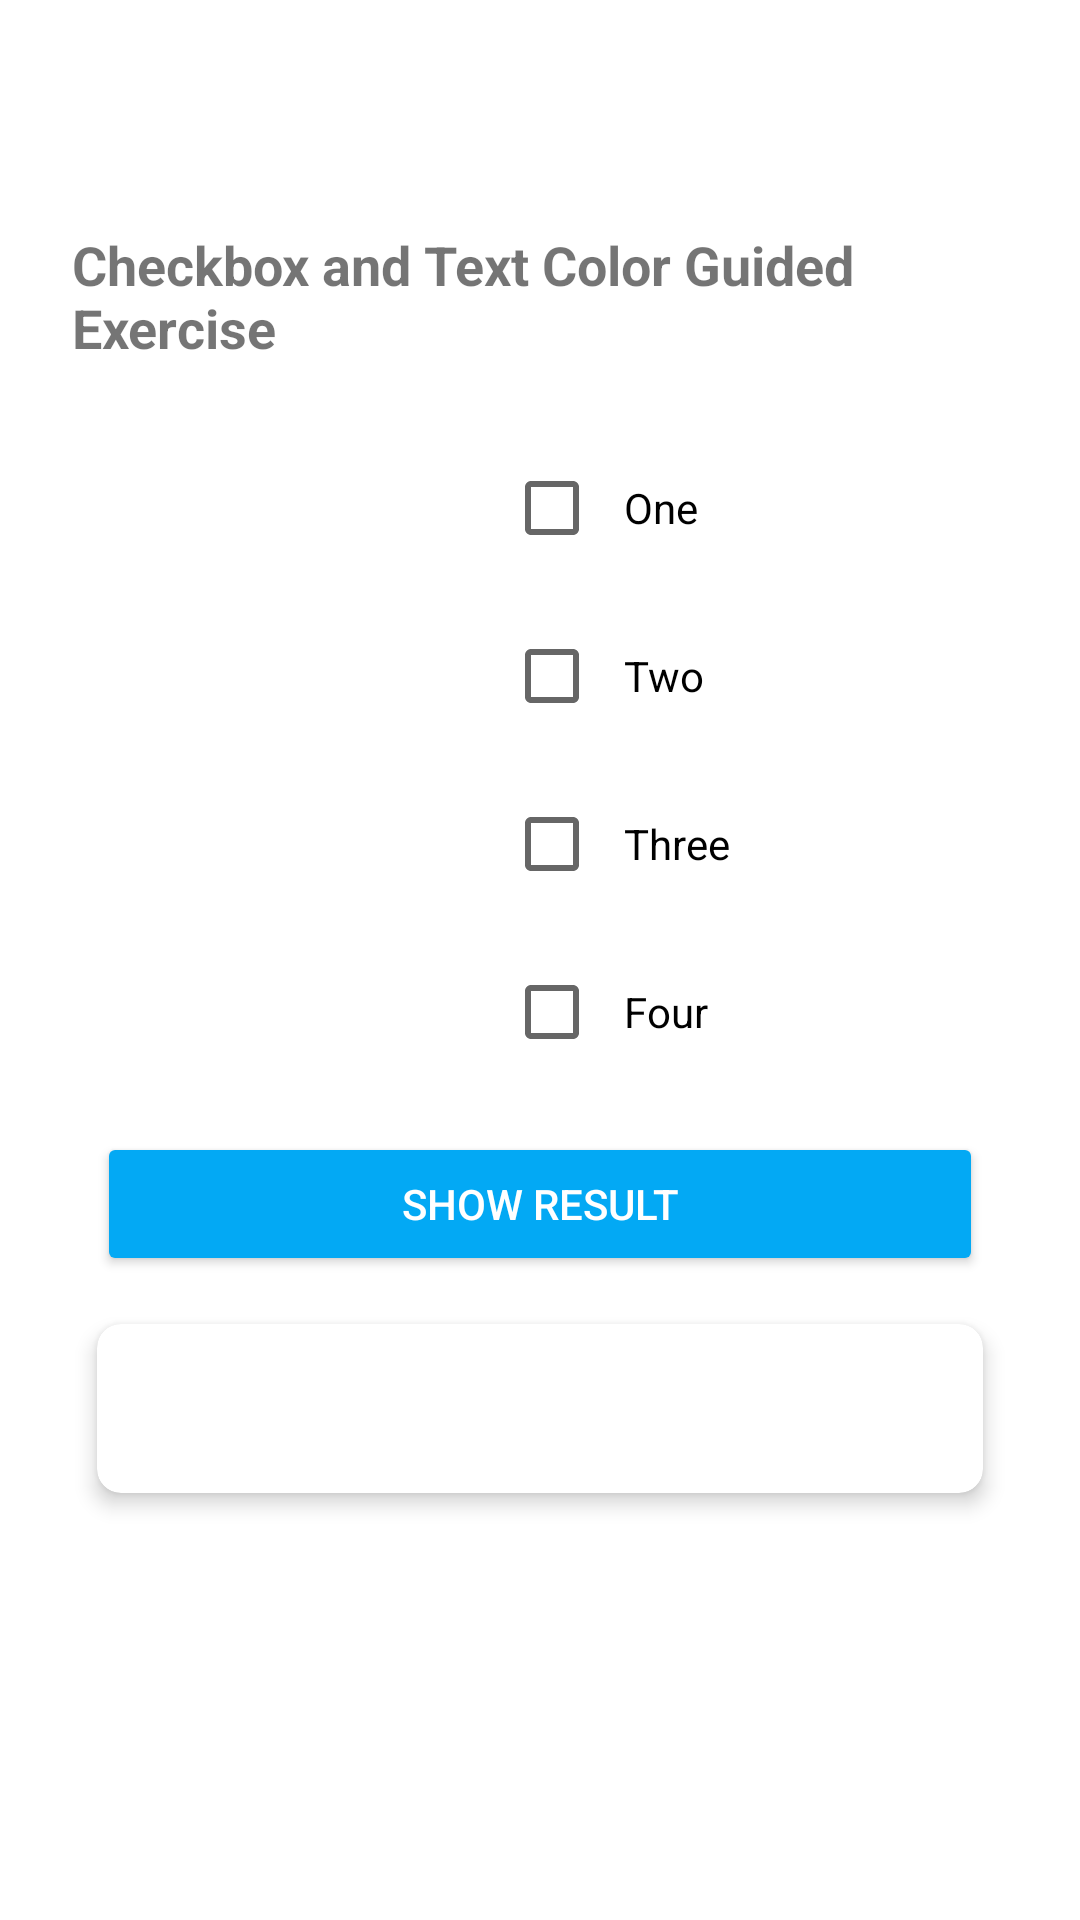

Reconstruct the res/layout file that produces this screen, plus the resources it refers to.
<!-- AndroidManifest.xml: application theme Theme.ElectiveFinals -->
<!-- res/layout/activity_sixth_guided_exercise.xml -->
<?xml version="1.0" encoding="utf-8"?>
<androidx.constraintlayout.widget.ConstraintLayout xmlns:android="http://schemas.android.com/apk/res/android"
    xmlns:app="http://schemas.android.com/apk/res-auto"
    xmlns:tools="http://schemas.android.com/tools"
    android:id="@+id/main"
    android:layout_width="match_parent"
    android:layout_height="match_parent"
    android:padding="16dp"
    tools:context=".SixthGuidedExercise">

    

    

    

    <TextView
        android:id="@+id/textView3"
        android:layout_width="wrap_content"
        android:layout_height="wrap_content"
        android:layout_marginTop="52dp"
        android:padding="8dp"
        android:text="Checkbox and Text Color Guided Exercise"
        android:textAlignment="textStart"
        android:textSize="18sp"
        android:textStyle="bold"
        app:layout_constraintEnd_toEndOf="parent"
        app:layout_constraintStart_toStartOf="parent"
        app:layout_constraintTop_toTopOf="parent" />

    <CheckBox
        android:id="@+id/chkOne"
        android:layout_width="wrap_content"
        android:layout_height="wrap_content"
        android:layout_marginStart="152dp"
        android:layout_marginTop="16dp"
        android:padding="8dp"
        android:text="One"
        app:layout_constraintStart_toStartOf="parent"
        app:layout_constraintTop_toBottomOf="@id/textView3" />

    <CheckBox
        android:id="@+id/chkTwo"
        android:layout_width="wrap_content"
        android:layout_height="wrap_content"
        android:text="Two"
        android:padding="8dp"
        app:layout_constraintTop_toBottomOf="@id/chkOne"
        app:layout_constraintStart_toStartOf="@id/chkOne"
        android:layout_marginTop="8dp" />

    
    <CheckBox
        android:id="@+id/chkThree"
        android:layout_width="wrap_content"
        android:layout_height="wrap_content"
        android:text="Three"
        android:padding="8dp"
        app:layout_constraintTop_toBottomOf="@id/chkTwo"
        app:layout_constraintStart_toStartOf="@id/chkTwo"
        android:layout_marginTop="8dp" />

    
    <CheckBox
        android:id="@+id/chkFour"
        android:layout_width="wrap_content"
        android:layout_height="wrap_content"
        android:text="Four"
        android:padding="8dp"
        app:layout_constraintTop_toBottomOf="@id/chkThree"
        app:layout_constraintStart_toStartOf="@id/chkThree"
        android:layout_marginTop="8dp" />

    
    <Button
        android:id="@+id/btnClickGE6"
        android:layout_width="0dp"
        android:layout_height="wrap_content"
        android:layout_marginTop="16dp"
        android:backgroundTint="#03A9F4"
        android:padding="12dp"
        android:text="Show Result"
        android:textColor="@android:color/white"
        app:layout_constraintEnd_toEndOf="parent"
        app:layout_constraintStart_toStartOf="parent"
        app:layout_constraintTop_toBottomOf="@id/chkFour"
        app:layout_constraintWidth_percent="0.9" />

    
    <androidx.cardview.widget.CardView
        android:id="@+id/cardResultContainer"
        android:layout_width="0dp"
        android:layout_height="wrap_content"
        android:layout_marginTop="16dp"
        app:cardElevation="4dp"
        app:cardCornerRadius="8dp"
        app:layout_constraintTop_toBottomOf="@id/btnClickGE6"
        app:layout_constraintStart_toStartOf="parent"
        app:layout_constraintEnd_toEndOf="parent"
        app:layout_constraintWidth_percent="0.9">

        <TextView
            android:id="@+id/tvResultGE6"
            android:layout_width="match_parent"
            android:layout_height="wrap_content"
            android:padding="16dp"
            android:text="Result will be displayed here."
            android:textSize="18sp"
            android:textStyle="bold"
            android:visibility="invisible"
            android:background="@android:color/white" />

    </androidx.cardview.widget.CardView>

</androidx.constraintlayout.widget.ConstraintLayout>
<!-- resources referenced by this layout -->
<resources>
  <style name="Theme.ElectiveFinals" parent="Theme.MaterialComponents.DayNight.DarkActionBar">
          
          <item name="colorPrimary">@color/purple_500</item>
          <item name="colorPrimaryVariant">@color/purple_700</item>
          <item name="colorOnPrimary">@color/white</item>
          
          <item name="colorSecondary">@color/teal_200</item>
          <item name="colorSecondaryVariant">@color/teal_700</item>
          <item name="colorOnSecondary">@color/black</item>
          
          <item name="android:statusBarColor">?attr/colorPrimaryVariant</item>
          
      </style>
  <color name="purple_500">#FF6200EE</color>
  <color name="purple_700">#FF3700B3</color>
  <color name="white">#FFFFFF</color>
  <color name="teal_200">#FF03DAC5</color>
  <color name="teal_700">#FF018786</color>
  <color name="black">#000000</color>
</resources>
